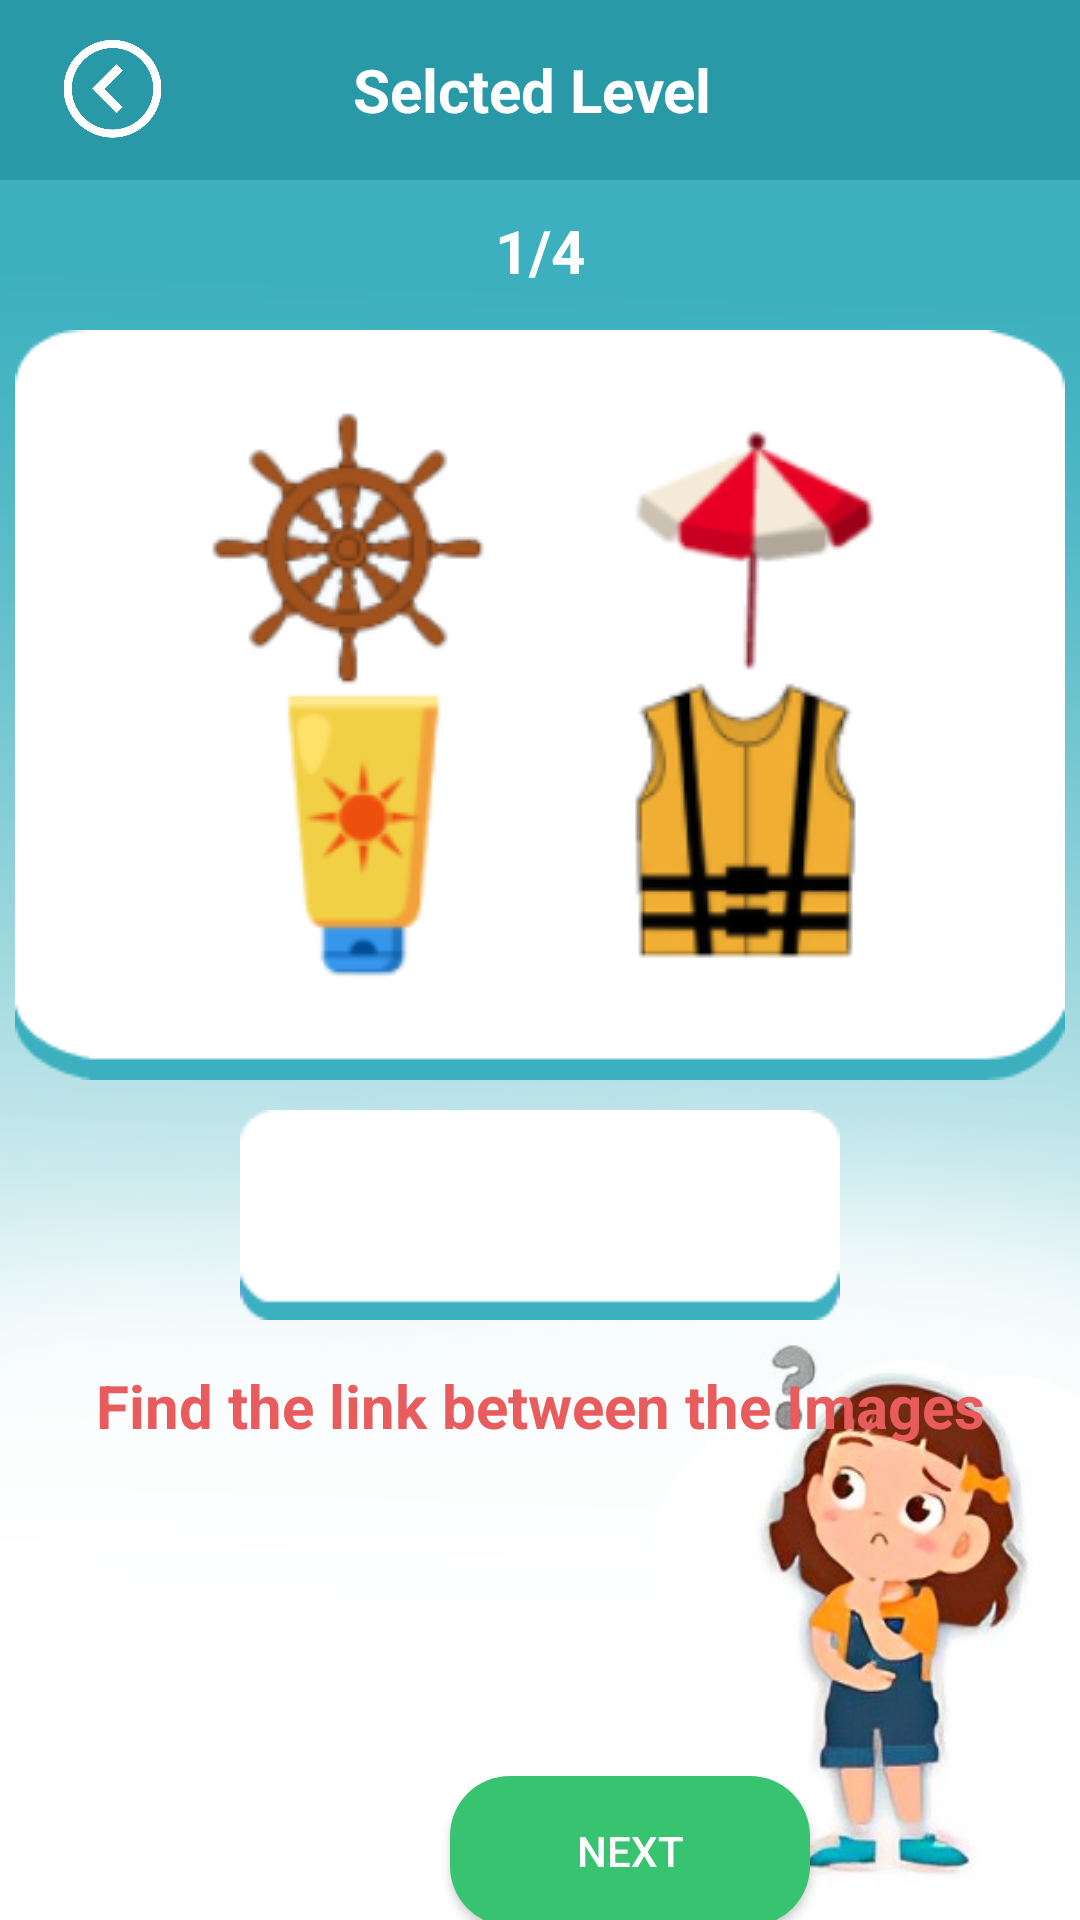

Here is an Android app screen rendered from its layout file. Give the layout XML and the strings, colors and styles it references.
<!-- AndroidManifest.xml: application theme Theme.Solvychi -->
<!-- res/layout/activity_game.xml -->
<?xml version="1.0" encoding="utf-8"?>
<LinearLayout xmlns:android="http://schemas.android.com/apk/res/android"
    xmlns:app="http://schemas.android.com/apk/res-auto"
    xmlns:tools="http://schemas.android.com/tools"
    android:layout_width="match_parent"
    android:layout_height="match_parent"
    android:background="@drawable/quiz_back"
    android:orientation="vertical"
    tools:context=".GameActivity">

    <RelativeLayout
        android:layout_width="match_parent"
        android:layout_height="60dp"
        android:background="#2998A7"
        >
    <ImageView
        android:id="@+id/backBtn"
        android:layout_width="35dp"
        android:layout_height="40dp"
        android:layout_centerVertical="true"
        android:layout_marginStart="20dp"
        android:src="@drawable/back1"
        />

        <TextView
            android:id="@+id/levelname"
            android:layout_width="wrap_content"
            android:layout_height="wrap_content"
            android:layout_centerInParent="true"
            android:text="Selcted Level "
            android:textColor="@color/white"
            android:textSize="20sp"
            android:textStyle="bold" />
    <LinearLayout
        android:layout_width="wrap_content"
        android:layout_height="wrap_content"
        android:layout_alignParentEnd="true"
        android:layout_centerVertical="true"
        android:layout_marginEnd="10dp"
        android:gravity="center"
        android:orientation="horizontal"
        >

    </LinearLayout>
    </RelativeLayout>
    <TextView
        android:id="@+id/answers"
        android:layout_width="wrap_content"
        android:layout_height="30dp"
        android:layout_gravity="center"
        android:layout_marginTop="10dp"
       android:textStyle="bold"
        android:textSize="20dp"
        android:elevation="1dp"
        android:paddingStart="15dp"
        android:paddingEnd="15dp"
        android:text="1/4"
        android:textColor="#FFFFFF"
        />

    <ImageView

            android:id="@+id/quiz_image"
            android:layout_width="wrap_content"
            android:layout_height="wrap_content"
            android:lineSpacingExtra="6dp"
            android:textSize="26sp"
            android:layout_marginTop="10dp"
            android:src="@drawable/q1"
            android:layout_gravity="center"
            android:textColor="@color/blue"/>


    <EditText
        android:id="@+id/userAnswer"
        android:layout_width="200dp"
        android:layout_height="70dp"
        android:layout_gravity="center"
        android:layout_marginTop="10dp"
        android:layout_marginBottom="10dp"
        android:background="@drawable/dark_blue"
        android:clickable="false"
        android:focusable="false"
        android:gravity="center"
        android:elevation="35dp"
        android:padding="10dp"
        android:textColor="@color/blue"
        android:textSize="32sp"
        tools:ignore="SpeakableTextPresentCheck" />
    <TextView
        android:id="@+id/textTitle"
        android:textSize="20sp"
        android:textColor="#e85c5d"
        android:text="Find the link between the Images"
        android:layout_marginRight="28dp"
        android:layout_marginLeft="28dp"
        android:layout_width="match_parent"
        android:textStyle="bold"
        android:textAlignment="center"
        android:layout_marginTop="5dp"
        android:layout_marginBottom="20dp"
        android:layout_height="wrap_content"/>
    <LinearLayout
        android:id="@+id/layoutParent"
        android:layout_width="match_parent"
        android:layout_height="wrap_content"
       android:gravity="center"
        android:orientation="horizontal">

    </LinearLayout>
    <androidx.appcompat.widget.AppCompatButton
        android:id="@+id/nextBtn"
        android:layout_width="120dp"
        android:layout_height="50dp"
        android:layout_marginStart="150dp"
        android:layout_marginTop="90dp"
        android:layout_marginEnd="0dp"
        android:textColor="@color/white"
        android:background="@drawable/round_back_green20"
        android:text="Next"/>
</LinearLayout>
<!-- resources referenced by this layout -->
<resources>
  <color name="blue">#234d7d</color>
  <color name="white">#FFFFFFFF</color>
  <!-- drawable back1: png bitmap (drawable, 27610 bytes) -->
  <!-- drawable dark_blue: png bitmap (drawable, 792 bytes) -->
  <!-- drawable q1: png bitmap (drawable, 33553 bytes) -->
  <!-- drawable quiz_back: png bitmap (drawable, 118070 bytes) -->
  <!-- drawable round_back_green20 (drawable) -->
  <?xml version="1.0" encoding="utf-8"?>
  <shape xmlns:android="http://schemas.android.com/apk/res/android"
      android:shape="rectangle">
  
      <solid android:color="#38C371"/>
      <corners android:radius="20dp"/>
  </shape>
  <style name="Theme.Solvychi" parent="Theme.MaterialComponents.DayNight.NoActionBar">
          
          <item name="colorPrimary">#E76465</item>
          <item name="colorPrimaryVariant">@color/purple_700</item>
          <item name="colorOnPrimary">@color/white</item>
          
          <item name="colorSecondary">@color/teal_200</item>
          <item name="colorSecondaryVariant">@color/teal_700</item>
          <item name="colorOnSecondary">@color/black</item>
          
          <item name="android:statusBarColor">#2998A7</item>
          
      </style>
  <color name="purple_700">#FF3700B3</color>
  <color name="teal_200">#FF03DAC5</color>
  <color name="teal_700">#FF018786</color>
  <color name="black">#FF000000</color>
</resources>
